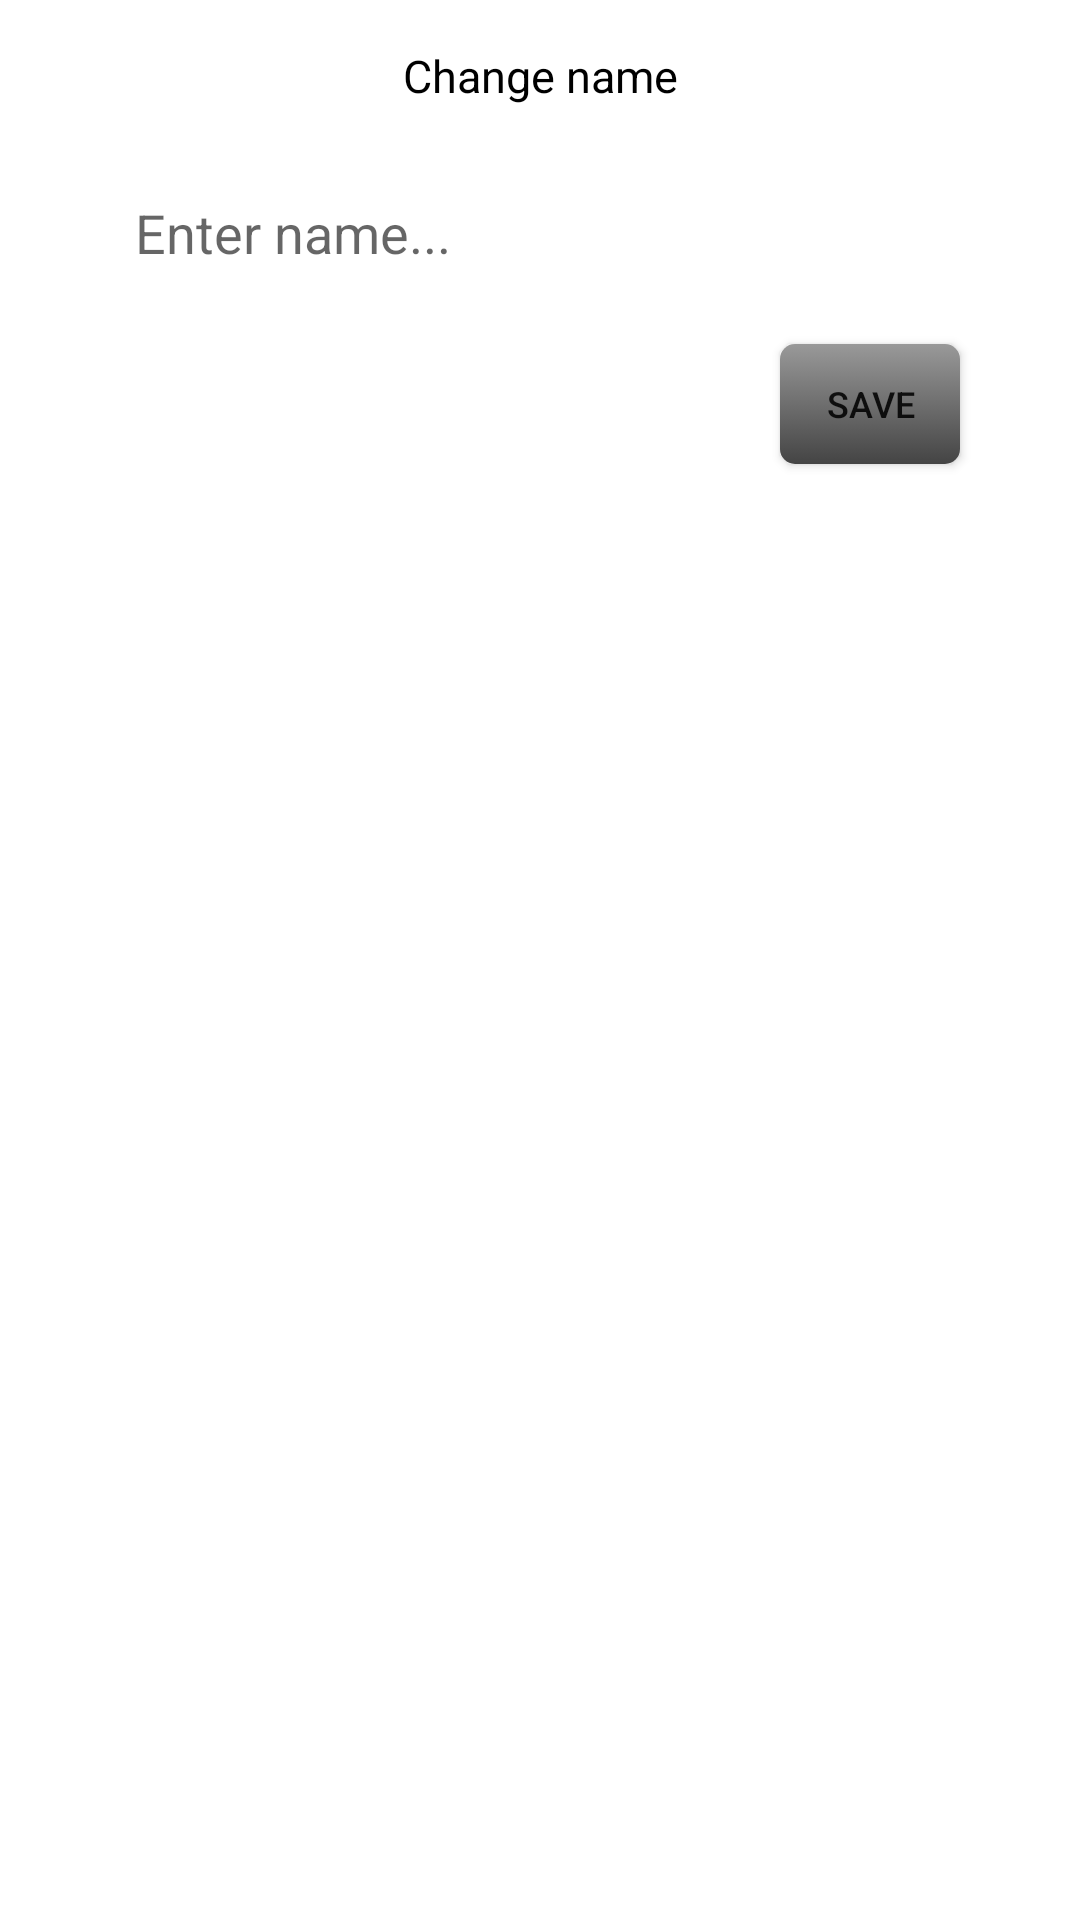

Write the Android layout XML for this screen, with the resource values it uses.
<!-- AndroidManifest.xml: application theme Theme.ConTrade -->
<!-- res/layout/dialog_change_username.xml -->
<?xml version="1.0" encoding="utf-8"?>
<LinearLayout xmlns:android="http://schemas.android.com/apk/res/android"
    android:layout_width="match_parent" android:layout_height="match_parent"
    android:orientation="vertical">

    <LinearLayout
        android:layout_width="300dp"
        android:layout_height="180dp"
        android:orientation="vertical"
        android:layout_gravity="center"
        android:background="@drawable/curve_shape">
        <TextView
            android:layout_width="match_parent"
            android:layout_height="wrap_content"
            android:text="Change name"
            android:gravity="center"
            android:textSize="15sp"
            android:layout_margin="10dp"
            android:layout_marginTop="10dp"
            android:textColor="#000"
            android:padding="5dp"/>
        <EditText
            android:id="@+id/dialog_change_username"
            android:layout_width="match_parent"
            android:layout_height="wrap_content"
            android:layout_margin="10dp"
            android:singleLine="true"
            android:maxLength="20"
            android:hint="Enter name..."
            android:background="@android:color/transparent"
            android:padding="5dp"/>
        <Button
            android:id="@+id/dialog_change_username_save"
            android:layout_width="60dp"
            android:layout_height="40dp"
            android:text="Save"
            android:textSize="12sp"
            android:layout_margin="10dp"
            android:background="@drawable/rounded_button"
            android:layout_gravity="end"/>

    </LinearLayout>
</LinearLayout>
<!-- resources referenced by this layout -->
<resources>
  <!-- drawable curve_shape (drawable) -->
  <?xml version="1.0" encoding="utf-8"?>
  <shape xmlns:android="http://schemas.android.com/apk/res/android" >
  
      <solid android:color="#FFF" />
  
      <stroke
          android:width="2dp"
          android:color="#ffffff" />
  
      <corners
          android:bottomLeftRadius="10dp"
          android:bottomRightRadius="10dp"
          android:topLeftRadius="10dp"
          android:topRightRadius="10dp" />
  
  </shape>
  <!-- drawable rounded_button (drawable) -->
  <?xml version="1.0" encoding="utf-8"?>
  <selector xmlns:android="http://schemas.android.com/apk/res/android" >
      <item android:state_pressed="true" >
          <shape android:shape="rectangle"  >
              <corners android:radius="5dip" />
              <gradient android:angle="-90" android:startColor="#ddd" android:endColor="#999"  />
          </shape>
      </item>
      <item android:state_focused="true">
          <shape android:shape="rectangle"  >
              <corners android:radius="5dip" />
              <solid android:color="#FFF"/>
          </shape>
      </item>
      <item >
          <shape android:shape="rectangle"  >
              <corners android:radius="5dip" />
              <gradient android:angle="-90" android:startColor="#999" android:endColor="#444" />
          </shape>
      </item>
  </selector>
  <style name="Theme.ConTrade" parent="Theme.MaterialComponents.DayNight.DarkActionBar">
          
          <item name="colorPrimary">@color/purple_500</item>
          <item name="colorPrimaryVariant">@color/purple_700</item>
          <item name="colorOnPrimary">@color/white</item>
          
          <item name="colorSecondary">@color/teal_200</item>
          <item name="colorSecondaryVariant">@color/teal_700</item>
          <item name="colorOnSecondary">@color/black</item>
          
          <item name="android:statusBarColor" tools:targetApi="l">?attr/colorPrimaryVariant</item>
          
      </style>
  <color name="purple_500">#FF6200EE</color>
  <color name="purple_700">#FF3700B3</color>
  <color name="white">#FFFFFFFF</color>
  <color name="teal_200">#FF03DAC5</color>
  <color name="teal_700">#FF018786</color>
  <color name="black">#FF000000</color>
</resources>
